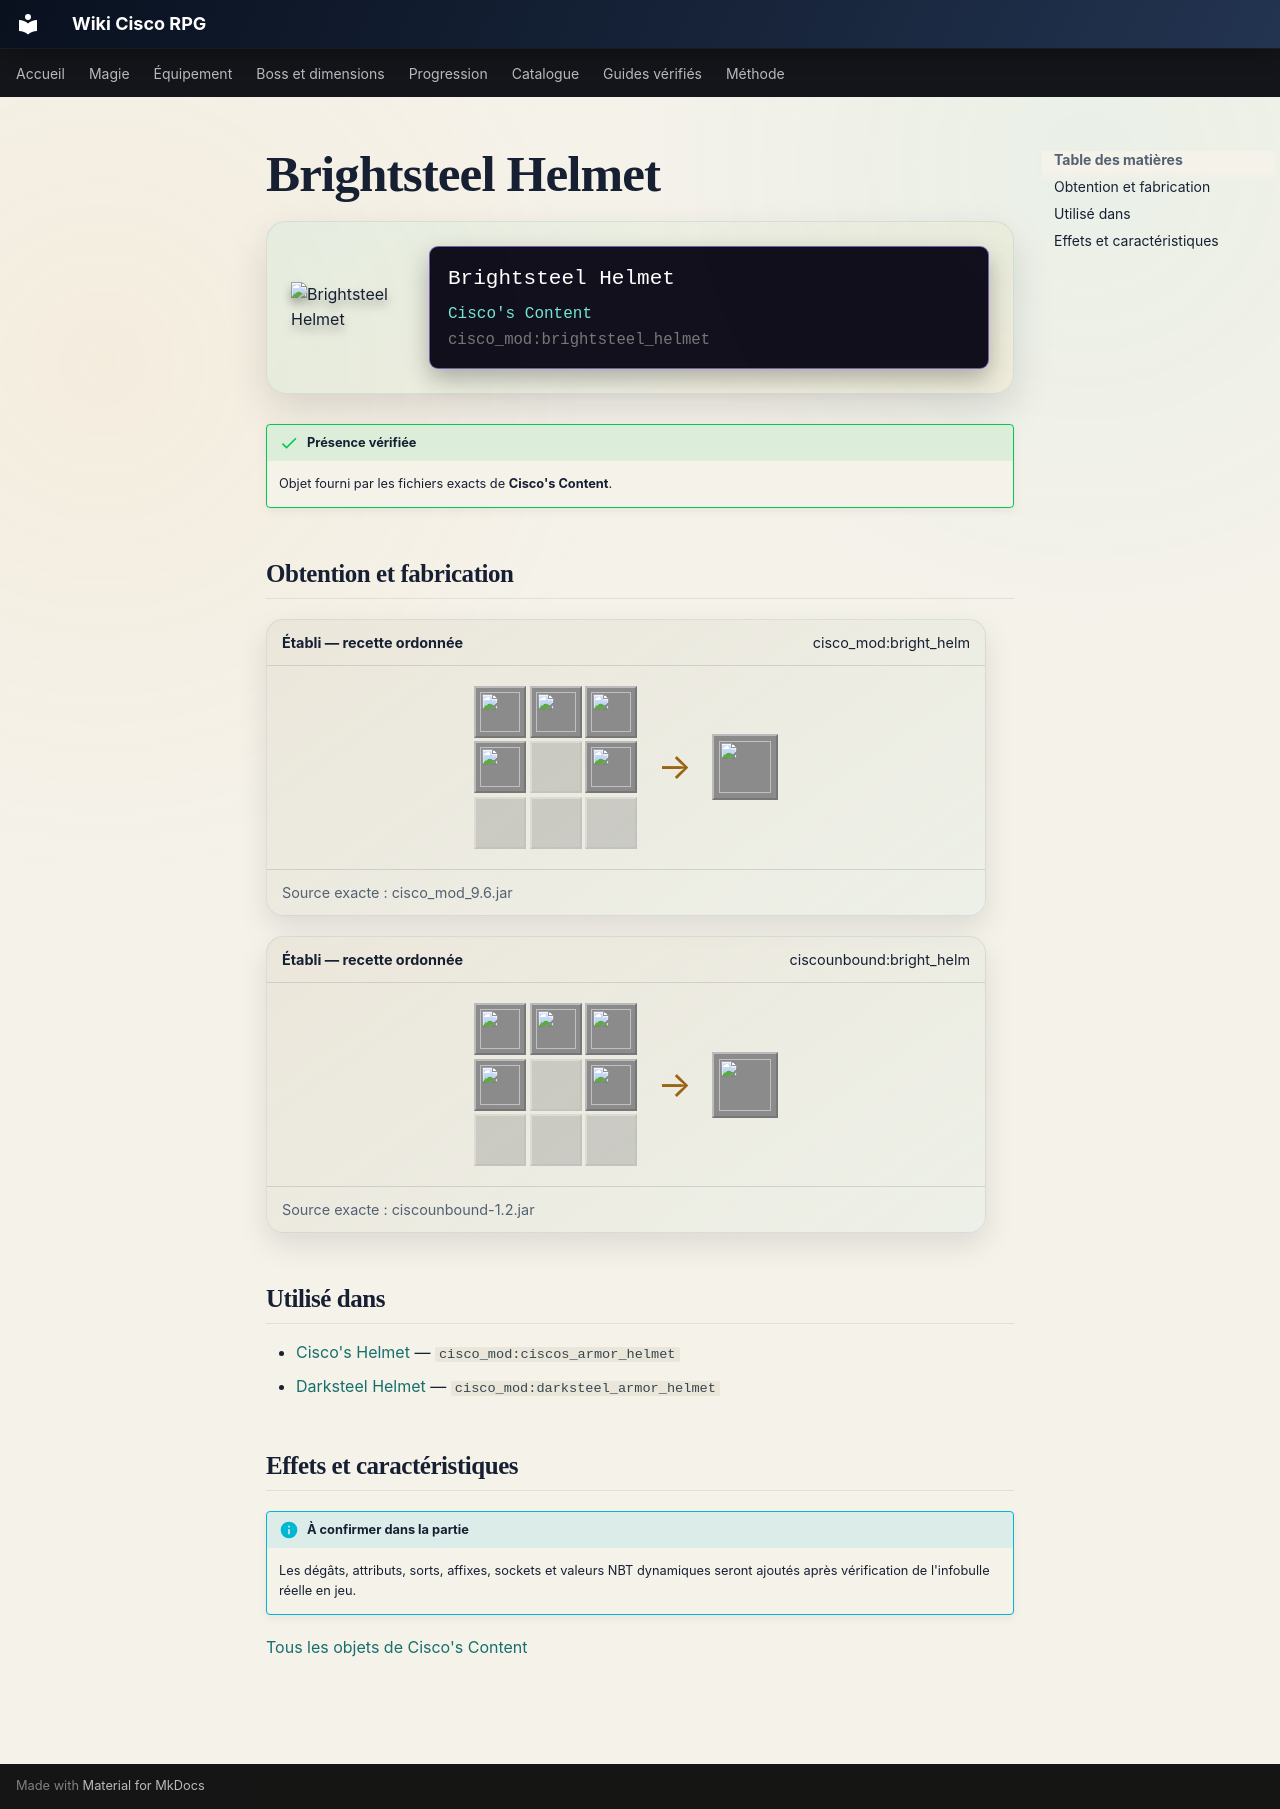

repository: Kloups-Dev/wiki-cisco-rpg · page: catalogue/objets/cisco_mod/brightsteel_helmet/index.html · generator: mkdocs

# Brightsteel Helmet

<div class="mc-item-showcase">
<img class="mc-item-icon" src="../../../../assets/generated/items/cisco_mod/brightsteel_helmet.png" alt="Brightsteel Helmet">
<div class="mc-tooltip-card">
<div class="mc-tooltip-card__name">Brightsteel Helmet</div>
<div class="mc-tooltip-card__mod">Cisco&#x27;s Content</div>
<div class="mc-tooltip-card__id">cisco_mod:brightsteel_helmet</div>
</div>
</div>

!!! success "Présence vérifiée"
    Objet fourni par les fichiers exacts de **Cisco's Content**.

## Obtention et fabrication

<div class="jei-recipe"><div class="jei-recipe__head"><strong>Établi — recette ordonnée</strong><span>cisco_mod:bright_helm</span></div><div class="jei-recipe__body"><div class="jei-grid"><a class="jei-slot" href="../../../../catalogue/objets/cisco_mod/brightsteel_ingot/" title="Brightsteel Alloy (cisco_mod:brightsteel_ingot)"><img src="../../../../assets/generated/items/cisco_mod/brightsteel_ingot.png" alt="" loading="lazy"></a><a class="jei-slot" href="../../../../catalogue/objets/cisco_mod/brightsteel_ingot/" title="Brightsteel Alloy (cisco_mod:brightsteel_ingot)"><img src="../../../../assets/generated/items/cisco_mod/brightsteel_ingot.png" alt="" loading="lazy"></a><a class="jei-slot" href="../../../../catalogue/objets/cisco_mod/brightsteel_ingot/" title="Brightsteel Alloy (cisco_mod:brightsteel_ingot)"><img src="../../../../assets/generated/items/cisco_mod/brightsteel_ingot.png" alt="" loading="lazy"></a><a class="jei-slot" href="../../../../catalogue/objets/cisco_mod/brightsteel_ingot/" title="Brightsteel Alloy (cisco_mod:brightsteel_ingot)"><img src="../../../../assets/generated/items/cisco_mod/brightsteel_ingot.png" alt="" loading="lazy"></a><span class="jei-slot jei-slot--empty"></span><a class="jei-slot" href="../../../../catalogue/objets/cisco_mod/brightsteel_ingot/" title="Brightsteel Alloy (cisco_mod:brightsteel_ingot)"><img src="../../../../assets/generated/items/cisco_mod/brightsteel_ingot.png" alt="" loading="lazy"></a><span class="jei-slot jei-slot--empty"></span><span class="jei-slot jei-slot--empty"></span><span class="jei-slot jei-slot--empty"></span></div><span class="jei-arrow">→</span><span class="jei-slot jei-slot--result"><img src="../../../../assets/generated/items/cisco_mod/brightsteel_helmet.png" alt=""></span></div><div class="jei-recipe__source">Source exacte : cisco_mod_9.6.jar</div></div>
<div class="jei-recipe"><div class="jei-recipe__head"><strong>Établi — recette ordonnée</strong><span>ciscounbound:bright_helm</span></div><div class="jei-recipe__body"><div class="jei-grid"><a class="jei-slot" href="../../../../catalogue/objets/cisco_mod/brightsteel_ingot/" title="Brightsteel Alloy (cisco_mod:brightsteel_ingot)"><img src="../../../../assets/generated/items/cisco_mod/brightsteel_ingot.png" alt="" loading="lazy"></a><a class="jei-slot" href="../../../../catalogue/objets/cisco_mod/brightsteel_ingot/" title="Brightsteel Alloy (cisco_mod:brightsteel_ingot)"><img src="../../../../assets/generated/items/cisco_mod/brightsteel_ingot.png" alt="" loading="lazy"></a><a class="jei-slot" href="../../../../catalogue/objets/cisco_mod/brightsteel_ingot/" title="Brightsteel Alloy (cisco_mod:brightsteel_ingot)"><img src="../../../../assets/generated/items/cisco_mod/brightsteel_ingot.png" alt="" loading="lazy"></a><a class="jei-slot" href="../../../../catalogue/objets/cisco_mod/brightsteel_ingot/" title="Brightsteel Alloy (cisco_mod:brightsteel_ingot)"><img src="../../../../assets/generated/items/cisco_mod/brightsteel_ingot.png" alt="" loading="lazy"></a><span class="jei-slot jei-slot--empty"></span><a class="jei-slot" href="../../../../catalogue/objets/cisco_mod/brightsteel_ingot/" title="Brightsteel Alloy (cisco_mod:brightsteel_ingot)"><img src="../../../../assets/generated/items/cisco_mod/brightsteel_ingot.png" alt="" loading="lazy"></a><span class="jei-slot jei-slot--empty"></span><span class="jei-slot jei-slot--empty"></span><span class="jei-slot jei-slot--empty"></span></div><span class="jei-arrow">→</span><span class="jei-slot jei-slot--result"><img src="../../../../assets/generated/items/cisco_mod/brightsteel_helmet.png" alt=""></span></div><div class="jei-recipe__source">Source exacte : ciscounbound-1.2.jar</div></div>

## Utilisé dans

- [Cisco's Helmet](../../../catalogue/objets/cisco_mod/ciscos_armor_helmet.md) — <code>cisco_mod:ciscos_armor_helmet</code>
- [Darksteel Helmet](../../../catalogue/objets/cisco_mod/darksteel_armor_helmet.md) — <code>cisco_mod:darksteel_armor_helmet</code>

## Effets et caractéristiques

!!! info "À confirmer dans la partie"
    Les dégâts, attributs, sorts, affixes, sockets et valeurs NBT dynamiques seront ajoutés après vérification de l'infobulle réelle en jeu.

[Tous les objets de Cisco's Content](../../../contenu/cisco-content.md)
